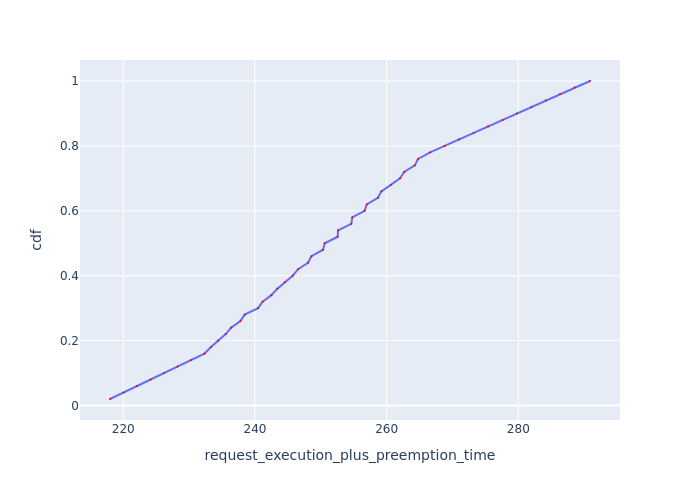

Values plotted in this chart, from the file beside it:
Request Id, request_execution_plus_preemption_time, cdf
0_49, 218, 0.02
0_48, 220, 0.04
0_47, 222.1, 0.06
0_46, 224.1, 0.08
0_45, 226.2, 0.1
0_44, 228.2, 0.12
0_43, 230.3, 0.14
0_42, 232.3, 0.16
0_25, 233.3, 0.18
0_41, 234.4, 0.2
0_24, 235.6, 0.22
0_40, 236.4, 0.24
0_23, 237.8, 0.26
0_39, 238.4, 0.28
0_38, 240.5, 0.3
0_22, 241.2, 0.32
0_37, 242.5, 0.34
0_21, 243.4, 0.36
0_36, 244.5, 0.38
0_20, 245.7, 0.4
0_35, 246.6, 0.42
0_19, 248, 0.44
0_34, 248.6, 0.46
0_18, 250.3, 0.48
0_33, 250.6, 0.5
0_17, 252.6, 0.52
0_32, 252.6, 0.54
0_31, 254.6, 0.56
0_16, 254.8, 0.58
0_30, 256.6, 0.6
0_15, 257, 0.62
0_29, 258.7, 0.64
0_14, 259.2, 0.66
0_28, 260.7, 0.68
0_13, 262, 0.7
0_27, 262.7, 0.72
0_12, 264.3, 0.74
0_26, 264.8, 0.76
0_11, 266.6, 0.78
0_10, 268.8, 0.8
0_9, 271, 0.82
0_8, 273.2, 0.84
0_7, 275.4, 0.86
0_6, 277.6, 0.88
0_5, 279.8, 0.9
0_4, 282, 0.92
0_3, 284.2, 0.94
0_2, 286.3, 0.96
0_1, 288.5, 0.98
0_0, 290.9, 1.0
